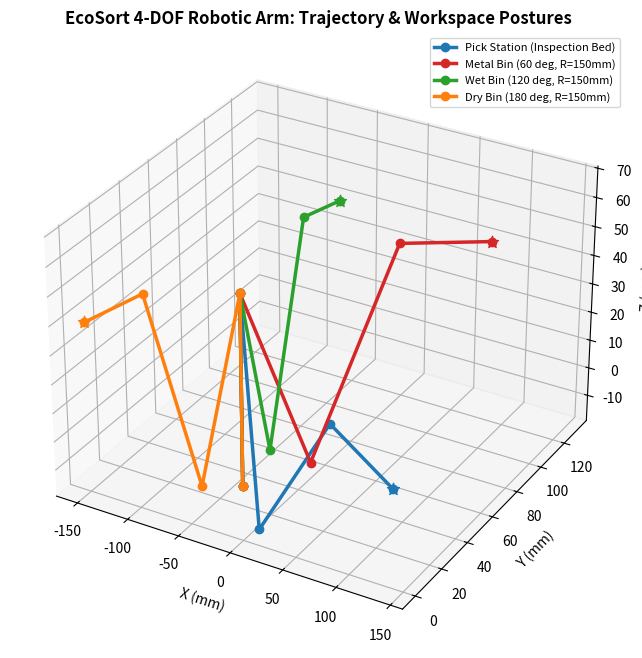

Reproduce this figure in Python. (Note: this script raises an exception after producing the figure.)
"""
EcoSort 4-DOF Robotic Manipulator - Kinematics & Workspace Simulation
Author: Md. Al-Imran

Simulates forward and closed-form inverse kinematics (D-H parameters),
evaluates reachability, and visualizes 3D manipulator postures during 
waste pick-and-place routines.
"""

import math
import numpy as np
import matplotlib.pyplot as plt
from mpl_toolkits.mplot3d import Axes3D

# Denavit-Hartenberg (D-H) Link Parameters (in mm)
D1 = 65.0   # Base offset height
A2 = 80.0   # Shoulder link length
A3 = 80.0   # Elbow link length
A4 = 60.0   # Wrist to end-effector grip length

def inverse_kinematics(Px, Py, Pz, phi_deg=0.0):
    """
    Closed-form geometric inverse kinematics solving joint angles (theta1, theta2, theta3, theta4)
    from equations (4) to (10) of the EcoSort paper.
    """
    phi = math.radians(phi_deg)
    
    # Eq. (4): Base azimuth
    theta1 = math.atan2(Py, Px)
    
    # Ground plane projection
    R_ground = math.sqrt(Px**2 + Py**2)
    
    # Eq. (5) & (6): Planar wrist center coordinates
    r = R_ground - A4 * math.cos(phi)
    z_prime = Pz - D1 - A4 * math.sin(phi)
    
    # Planar two-link law of cosines (Eq. 7)
    D_sq = r**2 + z_prime**2
    cos_theta3 = (D_sq - A2**2 - A3**2) / (2.0 * A2 * A3)
    
    if abs(cos_theta3) > 1.0:
        return None  # Unreachable coordinate
    
    # Eq. (8): Elbow angle (elbow-down configuration)
    sin_theta3 = math.sqrt(max(0.0, 1.0 - cos_theta3**2))
    theta3 = math.atan2(sin_theta3, cos_theta3)
    
    # Eq. (9): Shoulder angle
    alpha = math.atan2(z_prime, r)
    beta = math.atan2(A3 * math.sin(theta3), A2 + A3 * math.cos(theta3))
    theta2 = alpha - beta
    
    # Eq. (10): Wrist orientation angle
    theta4 = phi - (theta2 + theta3)
    
    return [math.degrees(theta1), math.degrees(theta2), math.degrees(theta3), math.degrees(theta4)]

def forward_kinematics(theta1_deg, theta2_deg, theta3_deg, theta4_deg):
    """
    Forward kinematics calculating the 3D Cartesian coordinates of each joint link.
    """
    th1 = math.radians(theta1_deg)
    th2 = math.radians(theta2_deg)
    th3 = math.radians(theta3_deg)
    th4 = math.radians(theta4_deg)
    
    # Base origin J0
    p0 = np.array([0.0, 0.0, 0.0])
    
    # Shoulder joint J1 (at base height d1)
    p1 = np.array([0.0, 0.0, D1])
    
    # Elbow joint J2
    r2 = A2 * math.cos(th2)
    p2 = np.array([
        r2 * math.cos(th1),
        r2 * math.sin(th1),
        D1 + A2 * math.sin(th2)
    ])
    
    # Wrist joint J3
    r3 = r2 + A3 * math.cos(th2 + th3)
    p3 = np.array([
        r3 * math.cos(th1),
        r3 * math.sin(th1),
        D1 + A2 * math.sin(th2) + A3 * math.sin(th2 + th3)
    ])
    
    # End-effector tip J4
    phi = th2 + th3 + th4
    r4 = r3 + A4 * math.cos(phi)
    p4 = np.array([
        r4 * math.cos(th1),
        r4 * math.sin(th1),
        D1 + A2 * math.sin(th2) + A3 * math.sin(th2 + th3) + A4 * math.sin(phi)
    ])
    
    return [p0, p1, p2, p3, p4]

def simulate_and_visualize():
    """
    Simulates deposition to all 3 waste bin locations and generates a 3D visualization.
    """
    targets = {
        "Pick Station (Inspection Bed)": (140.0, 0.0, 15.0),
        "Metal Bin (60 deg, R=150mm)": (150.0 * math.cos(math.radians(60)), 150.0 * math.sin(math.radians(60)), 40.0),
        "Wet Bin (120 deg, R=150mm)": (150.0 * math.cos(math.radians(120)), 150.0 * math.sin(math.radians(120)), 40.0),
        "Dry Bin (180 deg, R=150mm)": (150.0 * math.cos(math.radians(180)), 150.0 * math.sin(math.radians(180)), 40.0),
    }

    fig = plt.figure(figsize=(10, 8))
    ax = fig.add_subplot(111, projection='3d')
    colors = ['#1f77b4', '#d62728', '#2ca02c', '#ff7f0e']

    print("================================================================")
    print(" EcoSort Kinematics Verification & Joint Solutions")
    print("================================================================")

    for (name, (x, y, z)), color in zip(targets.items(), colors):
        sol = inverse_kinematics(x, y, z, phi_deg=-15.0)
        if sol:
            print(f"Target: {name}")
            print(f"  Coordinates: X={x:.1f} mm, Y={y:.1f} mm, Z={z:.1f} mm")
            print(f"  Joint Soln : Base={sol[0]:.1f}°, Shoulder={sol[1]:.1f}°, Elbow={sol[2]:.1f}°, Wrist={sol[3]:.1f}°\n")
            
            # Forward kinematics for link plotting
            points = forward_kinematics(*sol)
            xs = [p[0] for p in points]
            ys = [p[1] for p in points]
            zs = [p[2] for p in points]
            
            ax.plot(xs, ys, zs, '-o', label=name, color=color, linewidth=2.5, markersize=6)
            ax.scatter([x], [y], [z], color=color, s=80, marker='*')
        else:
            print(f"Target {name} is OUT OF REACHABLE WORKSPACE!")

    ax.set_xlabel('X (mm)')
    ax.set_ylabel('Y (mm)')
    ax.set_zlabel('Z (mm)')
    ax.set_title('EcoSort 4-DOF Robotic Arm: Trajectory & Workspace Postures', fontsize=12, fontweight='bold')
    ax.legend(loc='upper right', fontsize=8)
    ax.grid(True, linestyle='--', alpha=0.5)

    import os
    output_dir = os.path.abspath(os.path.join(os.path.dirname(__file__), '..', 'docs', 'assets'))
    os.makedirs(output_dir, exist_ok=True)
    out_path = os.path.join(output_dir, 'kinematics_workspace_simulation.png')
    plt.savefig(out_path, dpi=300)
    print(f"Plot saved successfully to: {out_path}")

if __name__ == "__main__":
    simulate_and_visualize()
